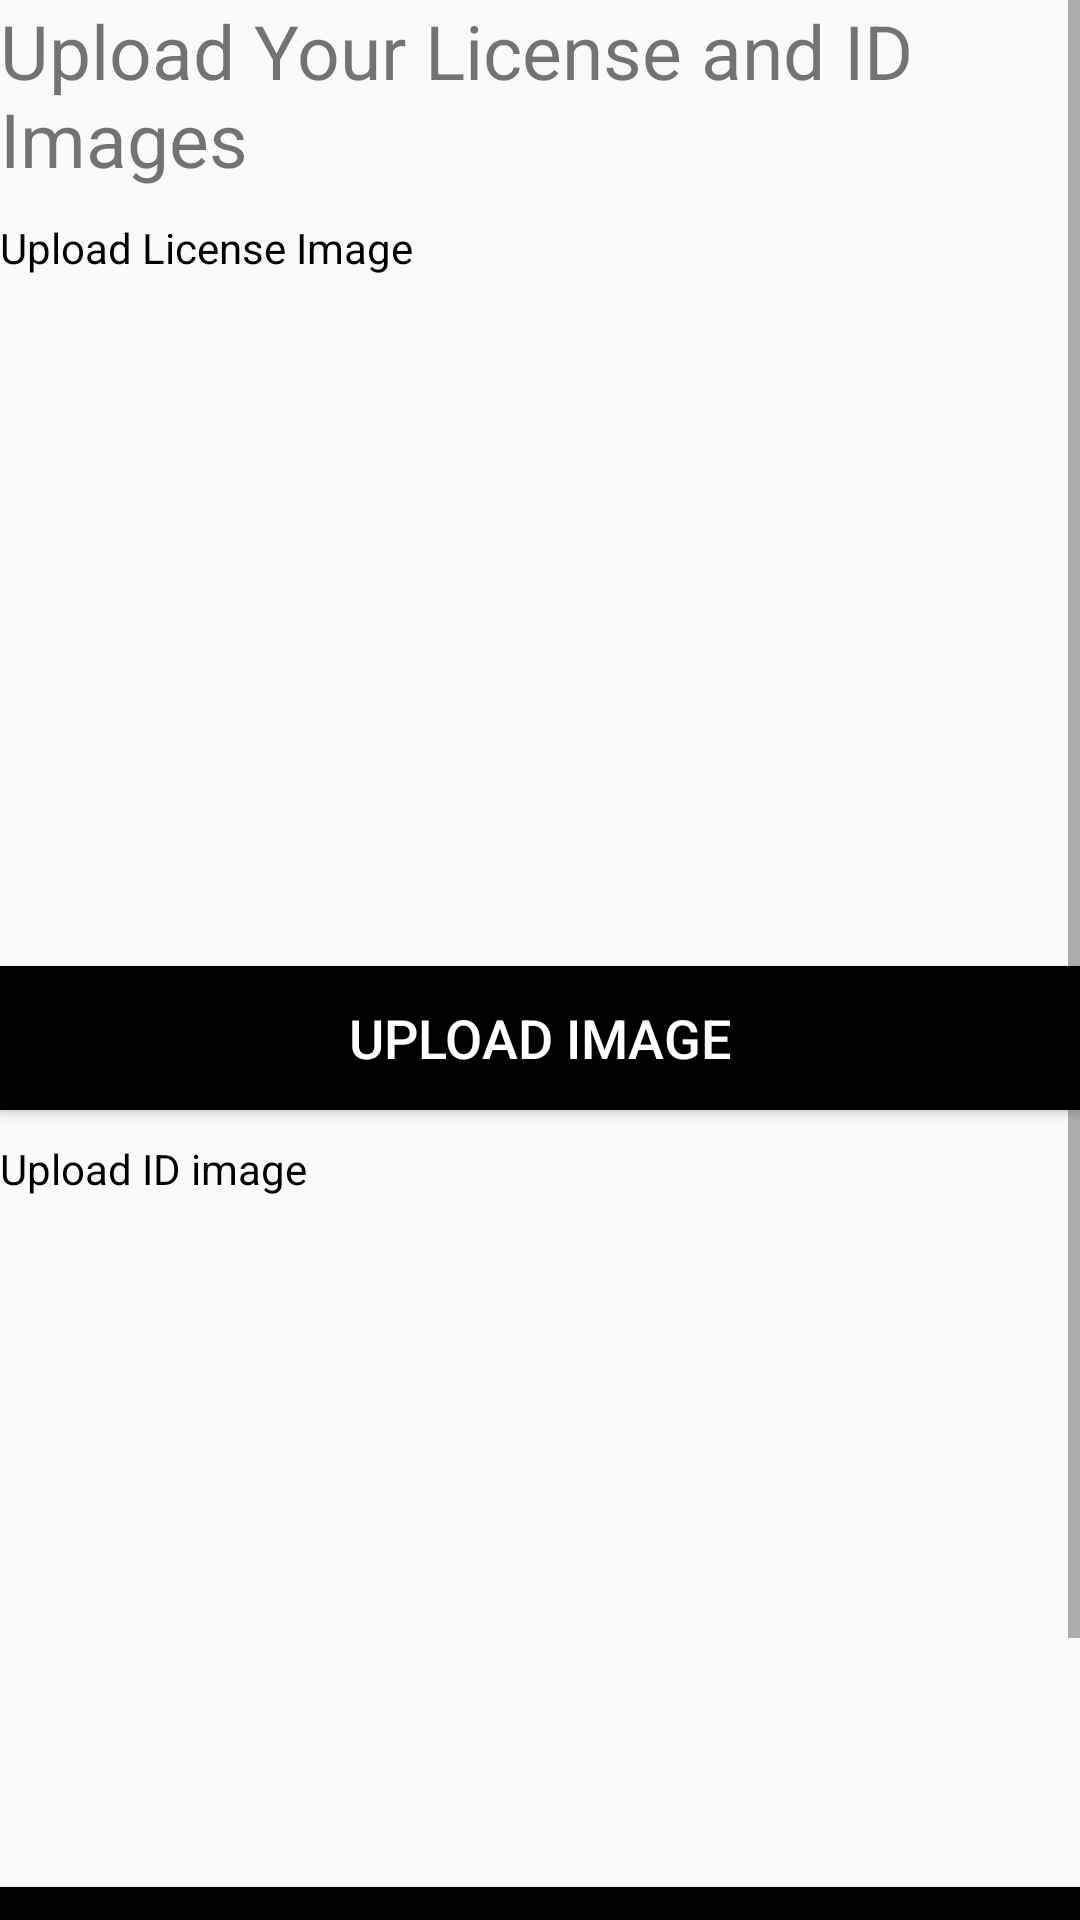

Write the Android layout XML for this screen, with the resource values it uses.
<!-- AndroidManifest.xml: application theme AppTheme -->
<!-- res/layout/activity_user_details_upload.xml -->
<?xml version="1.0" encoding="utf-8"?>
<ScrollView xmlns:android="http://schemas.android.com/apk/res/android"
    xmlns:app="http://schemas.android.com/apk/res-auto"
    xmlns:tools="http://schemas.android.com/tools"
    android:layout_width="match_parent"
    android:layout_height="match_parent"
    tools:context="com.example.csci567.easyrentals.UserDetailsUpload">

    <RelativeLayout
        android:layout_width="match_parent"
        android:layout_height="wrap_content">

        <TextView
            android:layout_width="match_parent"
            android:layout_height="wrap_content"
            android:text="@string/carPictures2"
            android:textSize="25sp"
            android:id="@+id/newCarImageText"/>


        <TextView
            android:id="@+id/image1"
            android:layout_width="wrap_content"
            android:layout_height="wrap_content"
            android:text="@string/licenseText"
            android:layout_marginTop="10dp"
            android:textColor="#000"
            android:layout_below="@id/newCarImageText"/>

        <ImageView
            android:layout_width="fill_parent"
            android:layout_height="200dp"
            android:id="@+id/image_show1"
            android:layout_marginTop="10dp"
            android:scaleType="fitXY"
            android:layout_below="@+id/image1"
            android:layout_alignParentRight="true"
            tools:ignore="ContentDescription"
            android:layout_alignParentEnd="true"/>

        <Button
            android:layout_width="fill_parent"
            android:layout_height="wrap_content"
            android:text="@string/uploadImage"
            android:textSize="18sp"
            android:layout_marginTop="20dp"
            android:textColor="#ffffff"
            android:background="#000"
            android:id="@+id/imageUploadButton1"
            android:layout_below="@+id/image_show1"
            android:onClick="uploadOptions"/>

        <TextView
            android:id="@+id/image2"
            android:layout_width="wrap_content"
            android:layout_height="wrap_content"
            android:text="@string/IDImage"
            android:layout_marginTop="10dp"
            android:textColor="#000"
            android:layout_below="@id/imageUploadButton1"/>

        <ImageView
            android:layout_width="fill_parent"
            android:layout_height="200dp"
            android:id="@+id/image_show2"
            android:layout_marginTop="10dp"
            android:scaleType="fitXY"
            android:layout_below="@+id/image2"
            android:layout_alignParentRight="true"
            android:layout_alignParentEnd="true"
            tools:ignore="ContentDescription"/>

        <Button
            android:layout_width="fill_parent"
            android:layout_height="wrap_content"
            android:text="@string/uploadImage"
            android:textSize="18sp"
            android:layout_marginTop="20dp"
            android:textColor="#ffffff"
            android:background="#000"
            android:id="@+id/imageUploadButton2"
            android:layout_below="@+id/image_show2"
            android:onClick="uploadOptions"/>


        <Button
            android:layout_width="fill_parent"
            android:layout_height="wrap_content"
            android:text="@string/next"
            android:id="@+id/nextButton"
            android:textSize="18sp"
            android:textColor="#ffffff"
            android:background="#000"
            android:layout_marginTop="15dp"
            android:layout_marginBottom="10dp"
            android:layout_below="@+id/imageUploadButton2"
            android:onClick="onNextPressed"/>

    </RelativeLayout>

</ScrollView>
<!-- resources referenced by this layout -->
<resources>
  <string name="IDImage">Upload ID image</string>
  <string name="carPictures2">Upload Your License and ID Images</string>
  <string name="licenseText">Upload License Image</string>
  <string name="next">Next</string>
  <string name="uploadImage">Upload Image</string>
  <style name="AppTheme" parent="AppTheme.Base">
          
  
      </style>
  <style name="AppTheme.Base" parent="Theme.AppCompat.Light.DarkActionBar">
          <item name="colorPrimary">@color/colorPrimary</item>
          <item name="colorPrimaryDark">@color/colorPrimaryDark</item>
          <item name="colorAccent">@color/colorAccent</item>
  
      </style>
  <color name="colorPrimary">#9e9e9e</color>
  <color name="colorPrimaryDark">#616161</color>
  <color name="colorAccent">#ffc107</color>
</resources>
